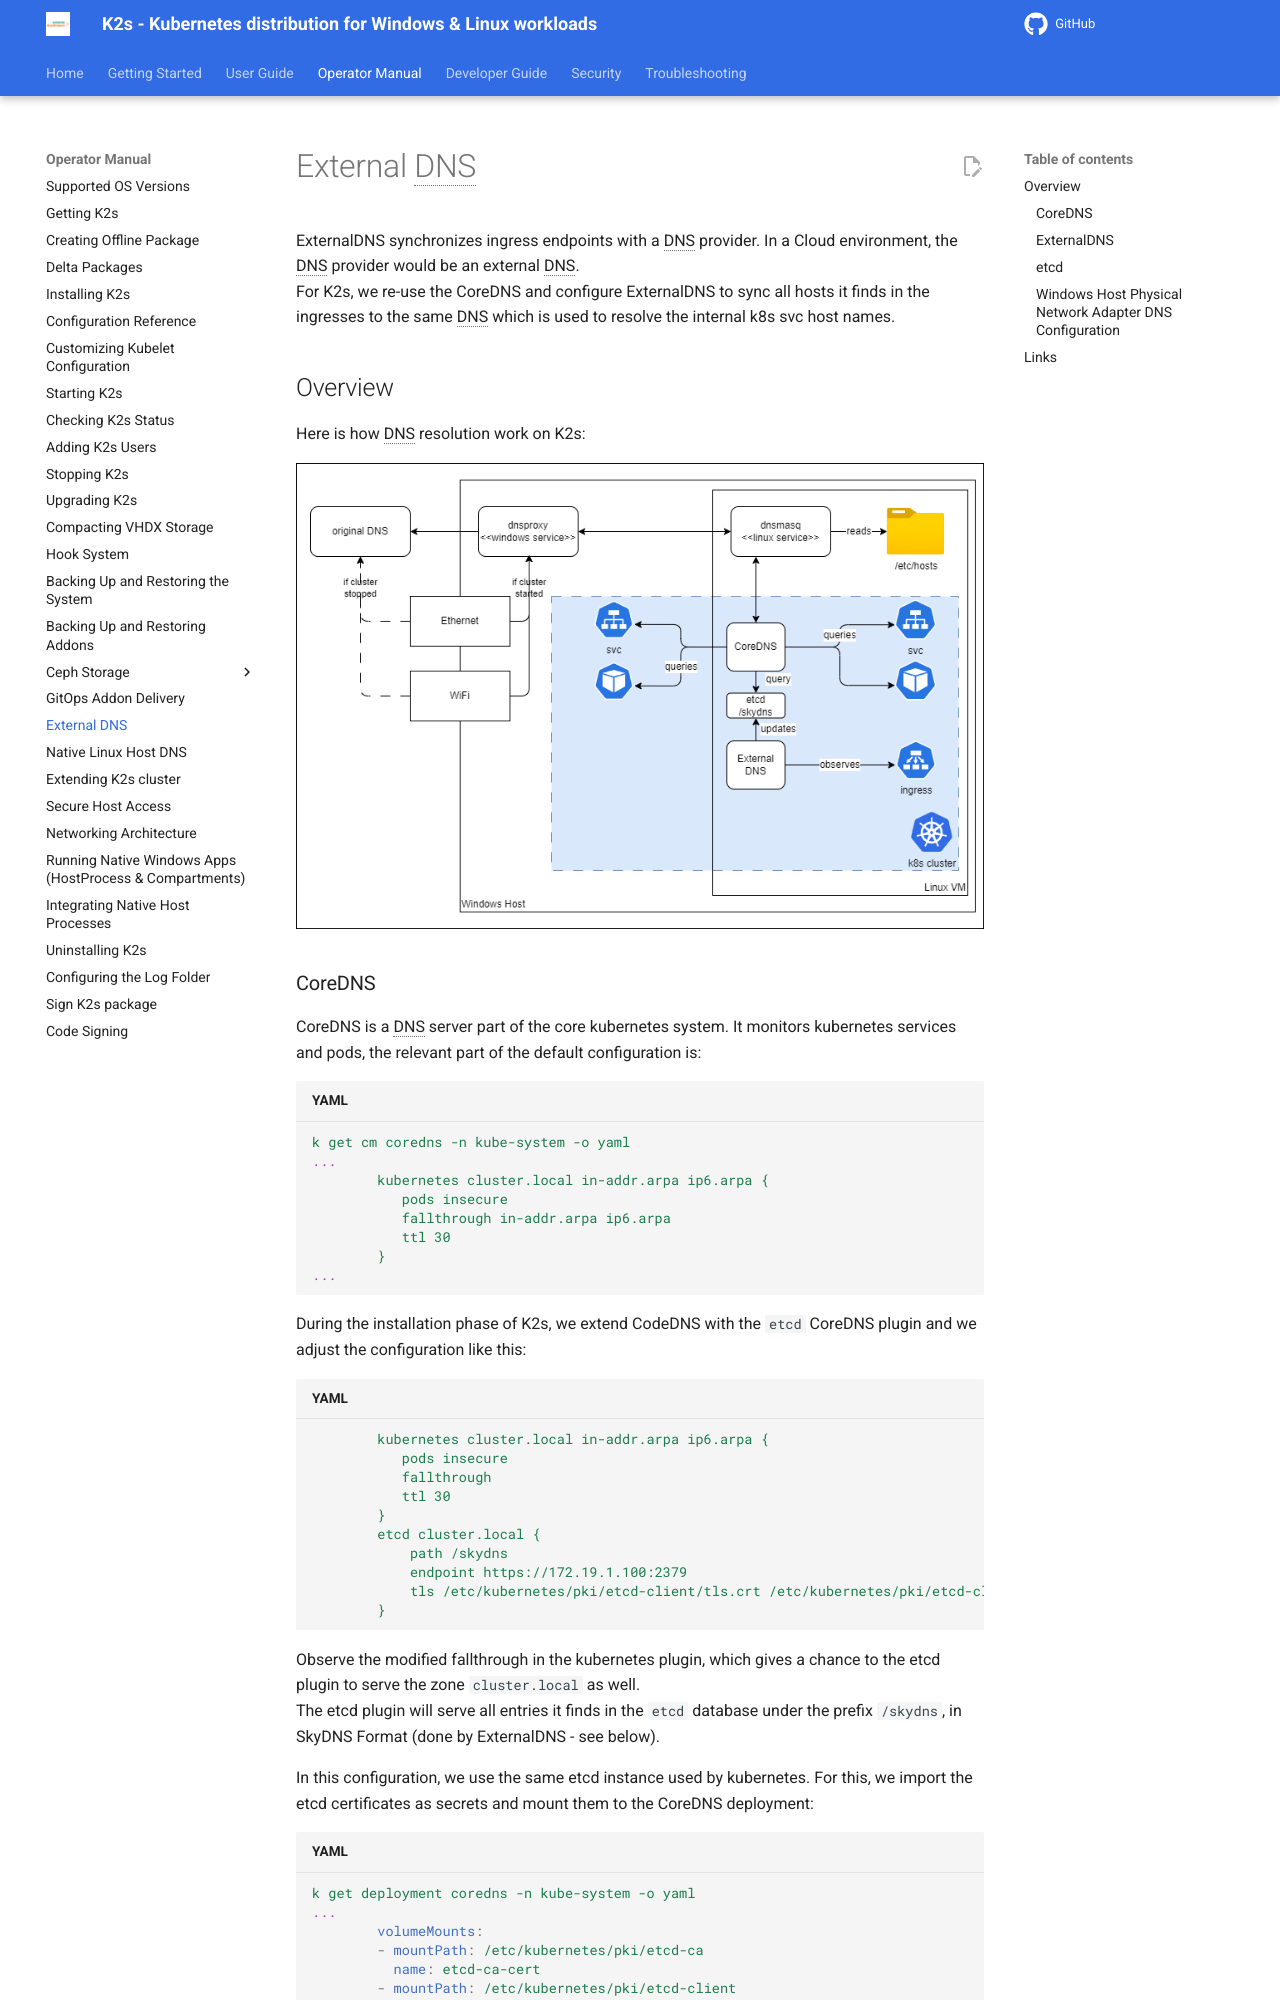

repository: Siemens-Healthineers/K2s · page: next/op-manual/external-dns/index.html · generator: mkdocs

<!--
SPDX-FileCopyrightText: © 2024 The K2s Authors
SPDX-License-Identifier: MIT
-->

# External DNS

ExternalDNS synchronizes ingress endpoints with a DNS provider.
In a Cloud environment, the DNS provider would be an external DNS.  
For K2s, we re-use the CoreDNS and configure ExternalDNS to sync
all hosts it finds in the ingresses to the same DNS which is used to
resolve the internal k8s svc host names.

## Overview

Here is how DNS resolution work on K2s:

![overview](assets/dns-overview.drawio.png)

### CoreDNS

CoreDNS is a DNS server part of the core kubernetes system. It monitors kubernetes
services and pods, the relevant part of the default configuration is:

```yaml
k get cm coredns -n kube-system -o yaml
...
        kubernetes cluster.local in-addr.arpa ip6.arpa {
           pods insecure
           fallthrough in-addr.arpa ip6.arpa
           ttl 30
        }
...
```

During the installation phase of K2s, we extend CodeDNS with the `etcd` CoreDNS plugin
and we adjust the configuration like this:

```yaml
        kubernetes cluster.local in-addr.arpa ip6.arpa {
           pods insecure
           fallthrough
           ttl 30
        }
        etcd cluster.local {
            path /skydns
            endpoint https://172.19.1.100:2379
            tls /etc/kubernetes/pki/etcd-client/tls.crt /etc/kubernetes/pki/etcd-client/tls.key /etc/kubernetes/pki/etcd-ca/tls.crt
        }
```

Observe the modified fallthrough in the kubernetes plugin, which gives a chance
to the etcd plugin to serve the zone `cluster.local` as well.  
The etcd plugin will serve all entries it finds in the `etcd` database under the
prefix `/skydns`,  in SkyDNS Format (done by ExternalDNS - see below).

In this configuration, we use the same etcd instance used by kubernetes. For this,
we import the etcd certificates as secrets and mount them to the CoreDNS
deployment:

```yaml
k get deployment coredns -n kube-system -o yaml
...
        volumeMounts:
        - mountPath: /etc/kubernetes/pki/etcd-ca
          name: etcd-ca-cert
        - mountPath: /etc/kubernetes/pki/etcd-client
          name: etcd-client-cert
...
      volumes:
      - name: etcd-ca-cert
        secret:
          secretName: etcd-ca
      - name: etcd-client-cert
        secret:
          secretName: etcd-client-for-core-dns
...
```
